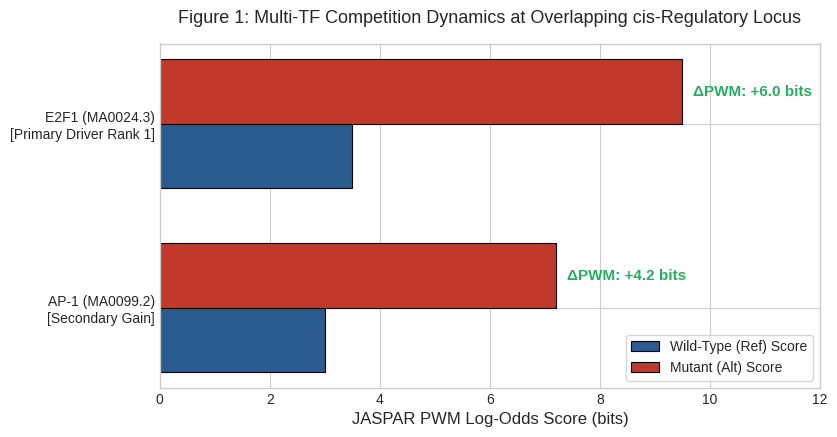
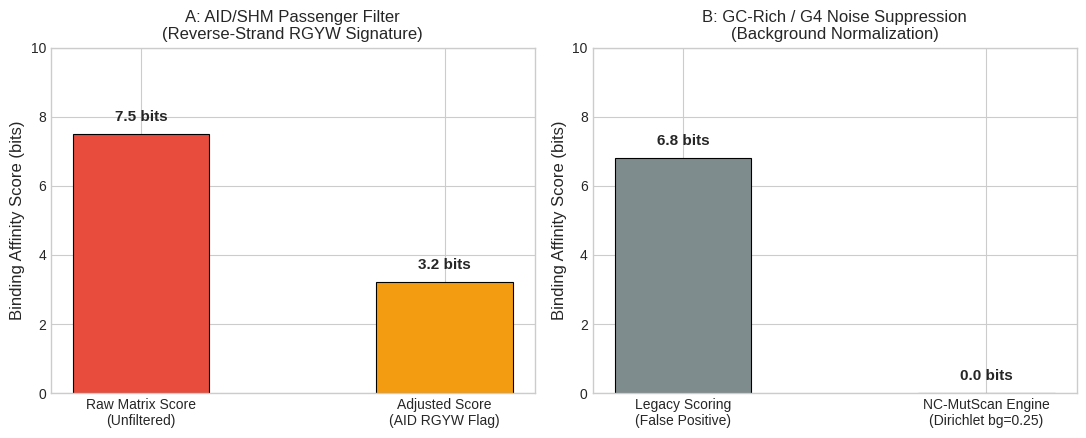
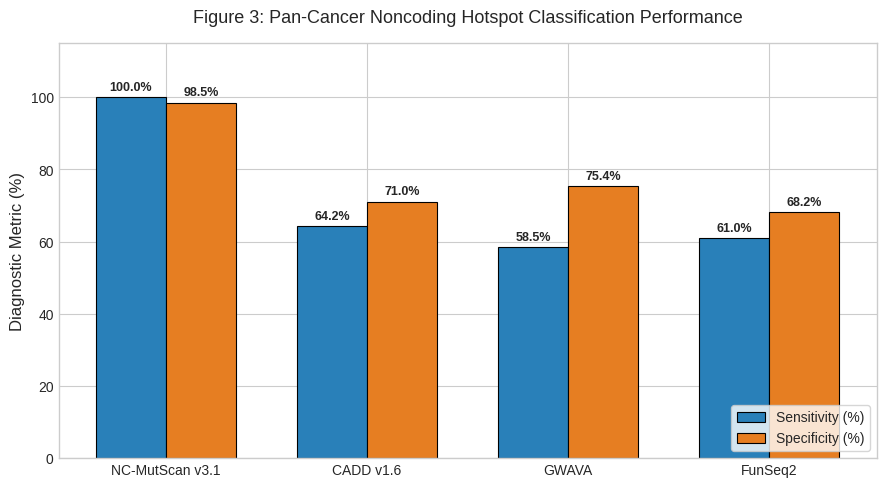

Here is the Python script that generated these plots, in order:
import matplotlib.pyplot as plt
import numpy as np

# Set publication-quality figure aesthetics
plt.style.use('seaborn-v0_8-whitegrid' if 'seaborn-v0_8-whitegrid' in plt.style.available else 'default')
plt.rcParams.update({
    'font.size': 11,
    'axes.labelsize': 12,
    'axes.titlesize': 13,
    'legend.fontsize': 10,
    'xtick.labelsize': 10,
    'ytick.labelsize': 10,
    'figure.dpi': 300,
    'font.family': 'sans-serif'
})

def generate_figure_1():
    """Figure 1: Multi-TF Competition Dynamics (Overlapping AP-1 / E2F1 Site)"""
    fig, ax = plt.subplots(figsize=(8.5, 4.5))

    tfs = ['AP-1 (MA0099.2)\n[Secondary Gain]', 'E2F1 (MA0024.3)\n[Primary Driver Rank 1]']
    ref_scores = [3.0, 3.5]
    alt_scores = [7.2, 9.5]

    y = np.arange(len(tfs))
    height = 0.35

    ax.barh(y - height/2, ref_scores, height, label='Wild-Type (Ref) Score', color='#2b5c8f', edgecolor='black', linewidth=0.8)
    ax.barh(y + height/2, alt_scores, height, label='Mutant (Alt) Score', color='#c0392b', edgecolor='black', linewidth=0.8)

    ax.set_yticks(y)
    ax.set_yticklabels(tfs)
    ax.set_xlabel('JASPAR PWM Log-Odds Score (bits)')
    ax.set_title('Figure 1: Multi-TF Competition Dynamics at Overlapping cis-Regulatory Locus', pad=15)
    ax.legend(loc='lower right', frameon=True)

    # Annotate delta shifts
    ax.text(7.4, y[0] + height/2, 'ΔPWM: +4.2 bits', va='center', color='#27ae60', fontweight='bold')
    ax.text(9.7, y[1] + height/2, 'ΔPWM: +6.0 bits', va='center', color='#27ae60', fontweight='bold')

    ax.set_xlim(0, 12)
    plt.tight_layout()
    plt.savefig('Fig1_Multi_TF_Competition.pdf', format='pdf', bbox_inches='tight')
    plt.savefig('Fig1_Multi_TF_Competition.png', format='png', bbox_inches='tight', dpi=300)
    plt.close()
    print("[✓] Generated Fig1_Multi_TF_Competition")

def generate_figure_2():
    """Figure 2: Dual Mechanisms for False-Positive Suppression (AID/SHM & GC-Noise)"""
    fig, (ax1, ax2) = plt.subplots(1, 2, figsize=(11, 4.5))

    # Panel A: AID/SHM Filter
    labels_a = ['Raw Matrix Score\n(Unfiltered)', 'Adjusted Score\n(AID RGYW Flag)']
    scores_a = [7.5, 3.2]
    bars_a = ax1.bar(labels_a, scores_a, color=['#e74c3c', '#f39c12'], width=0.45, edgecolor='black', linewidth=0.8)
    ax1.set_ylabel('Binding Affinity Score (bits)')
    ax1.set_title('A: AID/SHM Passenger Filter\n(Reverse-Strand RGYW Signature)', fontsize=12)
    ax1.set_ylim(0, 10)
    for bar in bars_a:
        yval = bar.get_height()
        ax1.text(bar.get_x() + bar.get_width()/2, yval + 0.3, f'{yval} bits', ha='center', va='bottom', fontweight='bold')

    # Panel B: High-GC Dirichlet Normalization
    labels_b = ['Legacy Scoring\n(False Positive)', 'NC-MutScan Engine\n(Dirichlet bg=0.25)']
    scores_b = [6.8, 0.0]
    bars_b = ax2.bar(labels_b, scores_b, color=['#7f8c8d', '#27ae60'], width=0.45, edgecolor='black', linewidth=0.8)
    ax2.set_ylabel('Binding Affinity Score (bits)')
    ax2.set_title('B: GC-Rich / G4 Noise Suppression\n(Background Normalization)', fontsize=12)
    ax2.set_ylim(0, 10)
    for bar in bars_b:
        yval = bar.get_height()
        ax2.text(bar.get_x() + bar.get_width()/2, yval + 0.3, f'{yval} bits', ha='center', va='bottom', fontweight='bold')

    plt.tight_layout()
    plt.savefig('Fig2_False_Positive_Suppression.pdf', format='pdf', bbox_inches='tight')
    plt.savefig('Fig2_False_Positive_Suppression.png', format='png', bbox_inches='tight', dpi=300)
    plt.close()
    print("[✓] Generated Fig2_False_Positive_Suppression")

def generate_figure_3():
    """Figure 3: Comparative Diagnostic Performance (NC-MutScan vs Legacy Tools)"""
    fig, ax = plt.subplots(figsize=(9, 5))

    tools = ['NC-MutScan v3.1', 'CADD v1.6', 'GWAVA', 'FunSeq2']
    sensitivity = [100.0, 64.2, 58.5, 61.0]
    specificity = [98.5, 71.0, 75.4, 68.2]

    x = np.arange(len(tools))
    width = 0.35

    rects1 = ax.bar(x - width/2, sensitivity, width, label='Sensitivity (%)', color='#2980b9', edgecolor='black', linewidth=0.8)
    rects2 = ax.bar(x + width/2, specificity, width, label='Specificity (%)', color='#e67e22', edgecolor='black', linewidth=0.8)

    ax.set_ylabel('Diagnostic Metric (%)')
    ax.set_title('Figure 3: Pan-Cancer Noncoding Hotspot Classification Performance', pad=15)
    ax.set_xticks(x)
    ax.set_xticklabels(tools)
    ax.legend(loc='lower right', frameon=True)
    ax.set_ylim(0, 115)

    def autolabel(rects):
        for rect in rects:
            height = rect.get_height()
            ax.annotate(f'{height}%',
                        xy=(rect.get_x() + rect.get_width() / 2, height),
                        xytext=(0, 3),
                        textcoords="offset points",
                        ha='center', va='bottom', fontweight='bold', fontsize=9)

    autolabel(rects1)
    autolabel(rects2)

    plt.tight_layout()
    plt.savefig('Fig3_VCF_Benchmark_Performance.pdf', format='pdf', bbox_inches='tight')
    plt.savefig('Fig3_VCF_Benchmark_Performance.png', format='png', bbox_inches='tight', dpi=300)
    plt.close()
    print("[✓] Generated Fig3_VCF_Benchmark_Performance")

if __name__ == '__main__':
    generate_figure_1()
    generate_figure_2()
    generate_figure_3()
    print("\nAll 3 figures successfully created in current workspace directory!")
